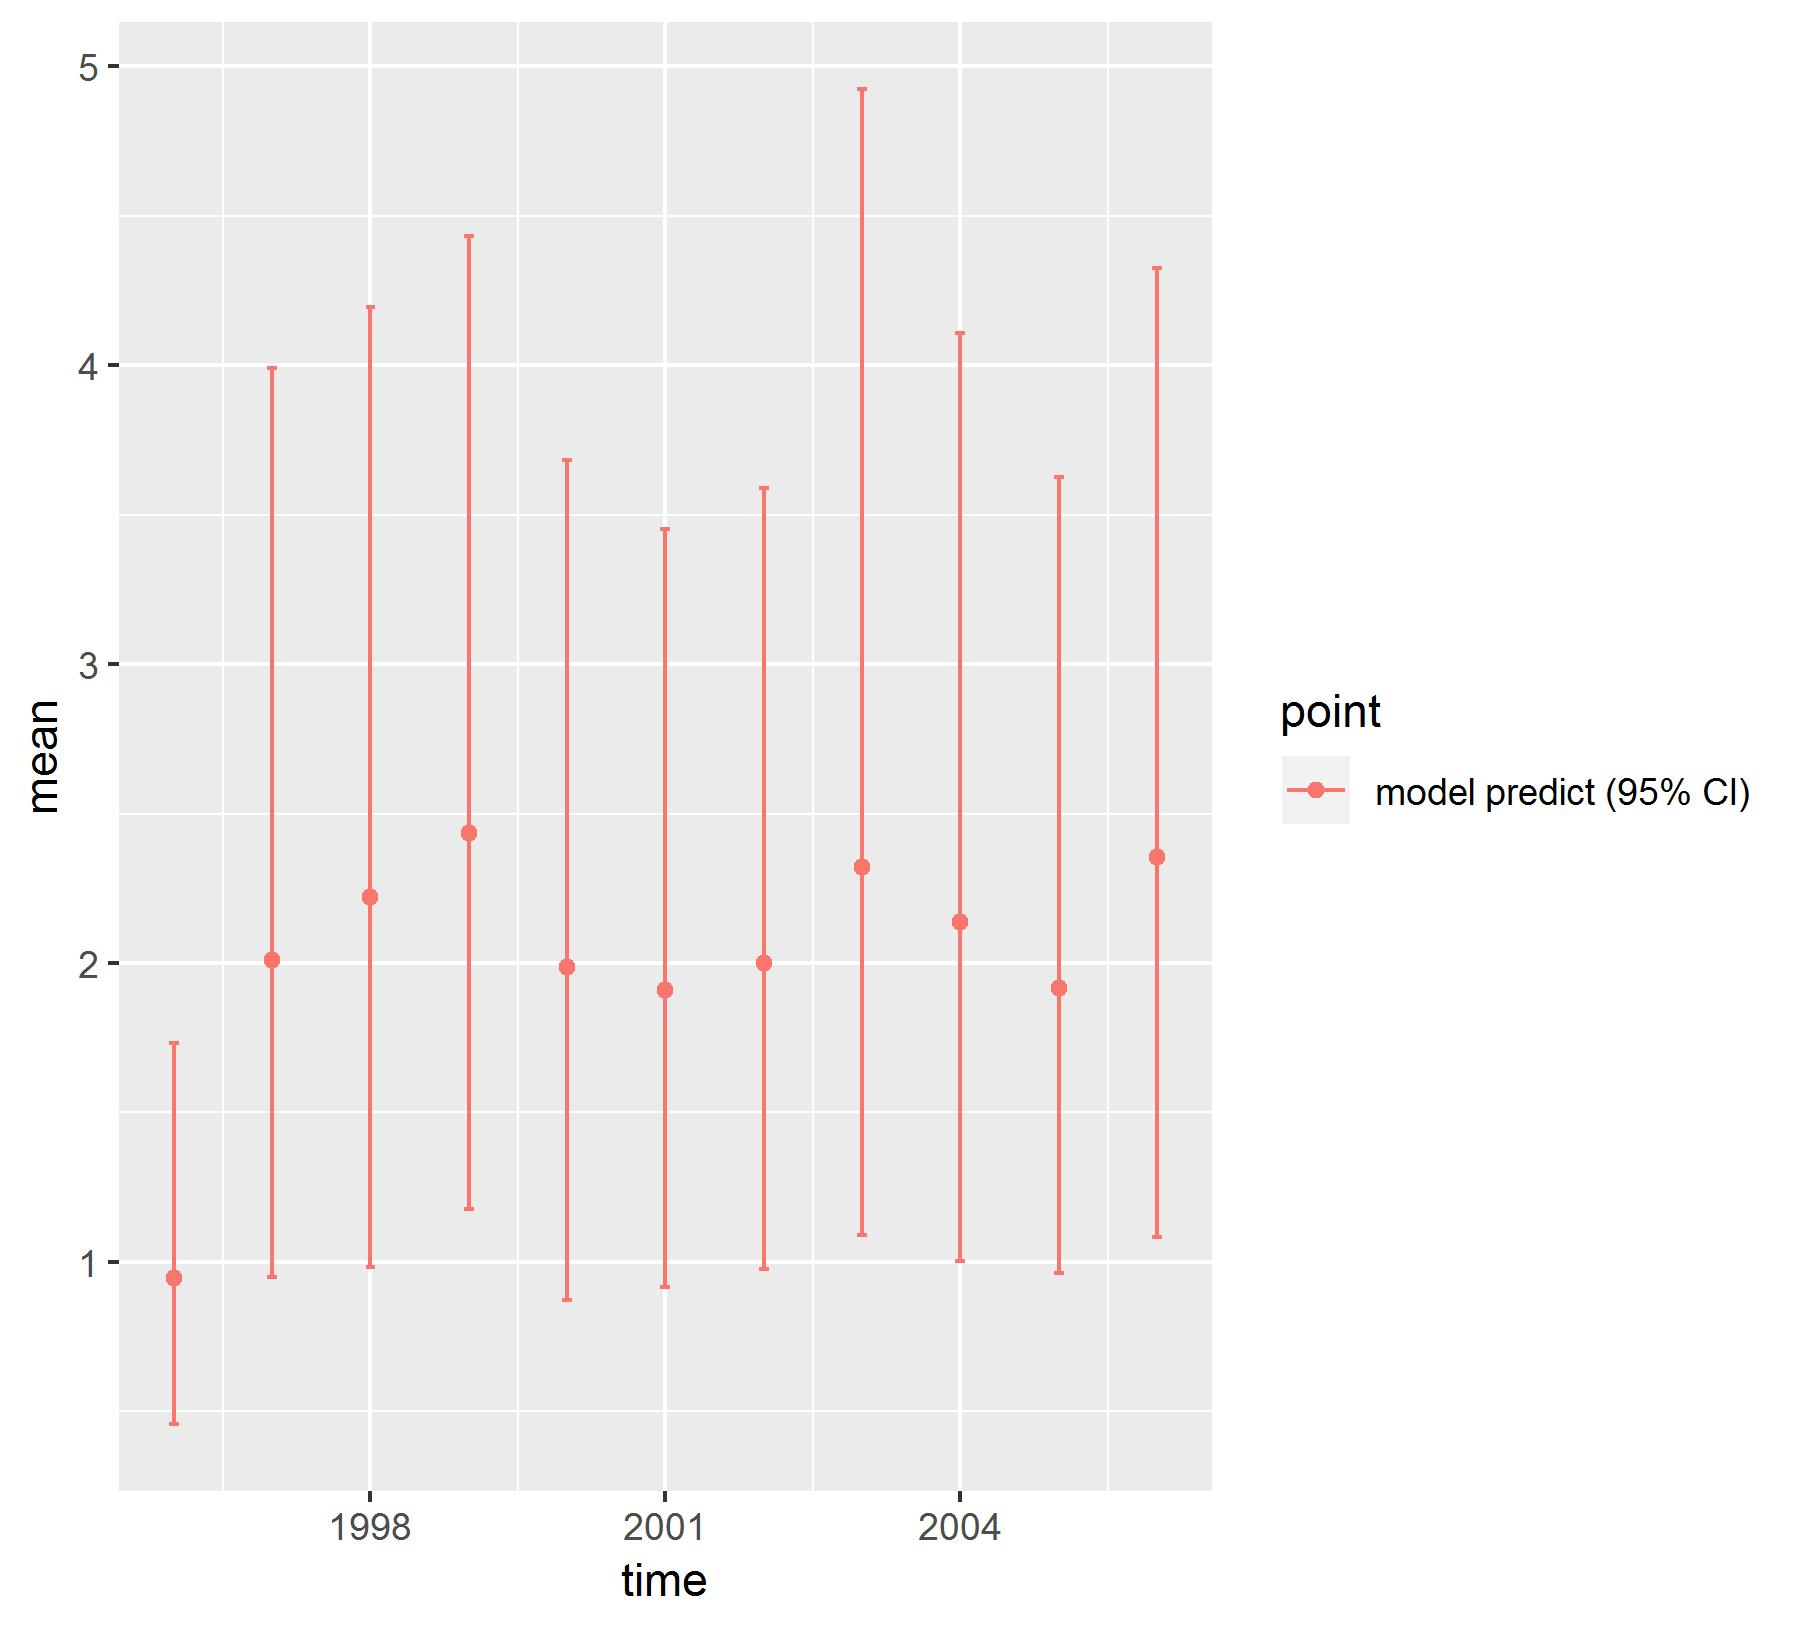

Data behind this chart, as committed beside it:
, point, mean, low, high, time
1, model predict (95% CI), 0.9454, 0.458, 1.731, 1996
2, model predict (95% CI), 2.01, 0.9497, 3.99, 1997
3, model predict (95% CI), 2.219, 0.9823, 4.193, 1998
4, model predict (95% CI), 2.434, 1.176, 4.431, 1999
5, model predict (95% CI), 1.987, 0.8735, 3.684, 2000
6, model predict (95% CI), 1.911, 0.9172, 3.452, 2001
7, model predict (95% CI), 2.001, 0.978, 3.587, 2002
8, model predict (95% CI), 2.32, 1.089, 4.923, 2003
9, model predict (95% CI), 2.138, 1.003, 4.106, 2004
10, model predict (95% CI), 1.915, 0.9628, 3.627, 2005
11, model predict (95% CI), 2.356, 1.085, 4.325, 2006
